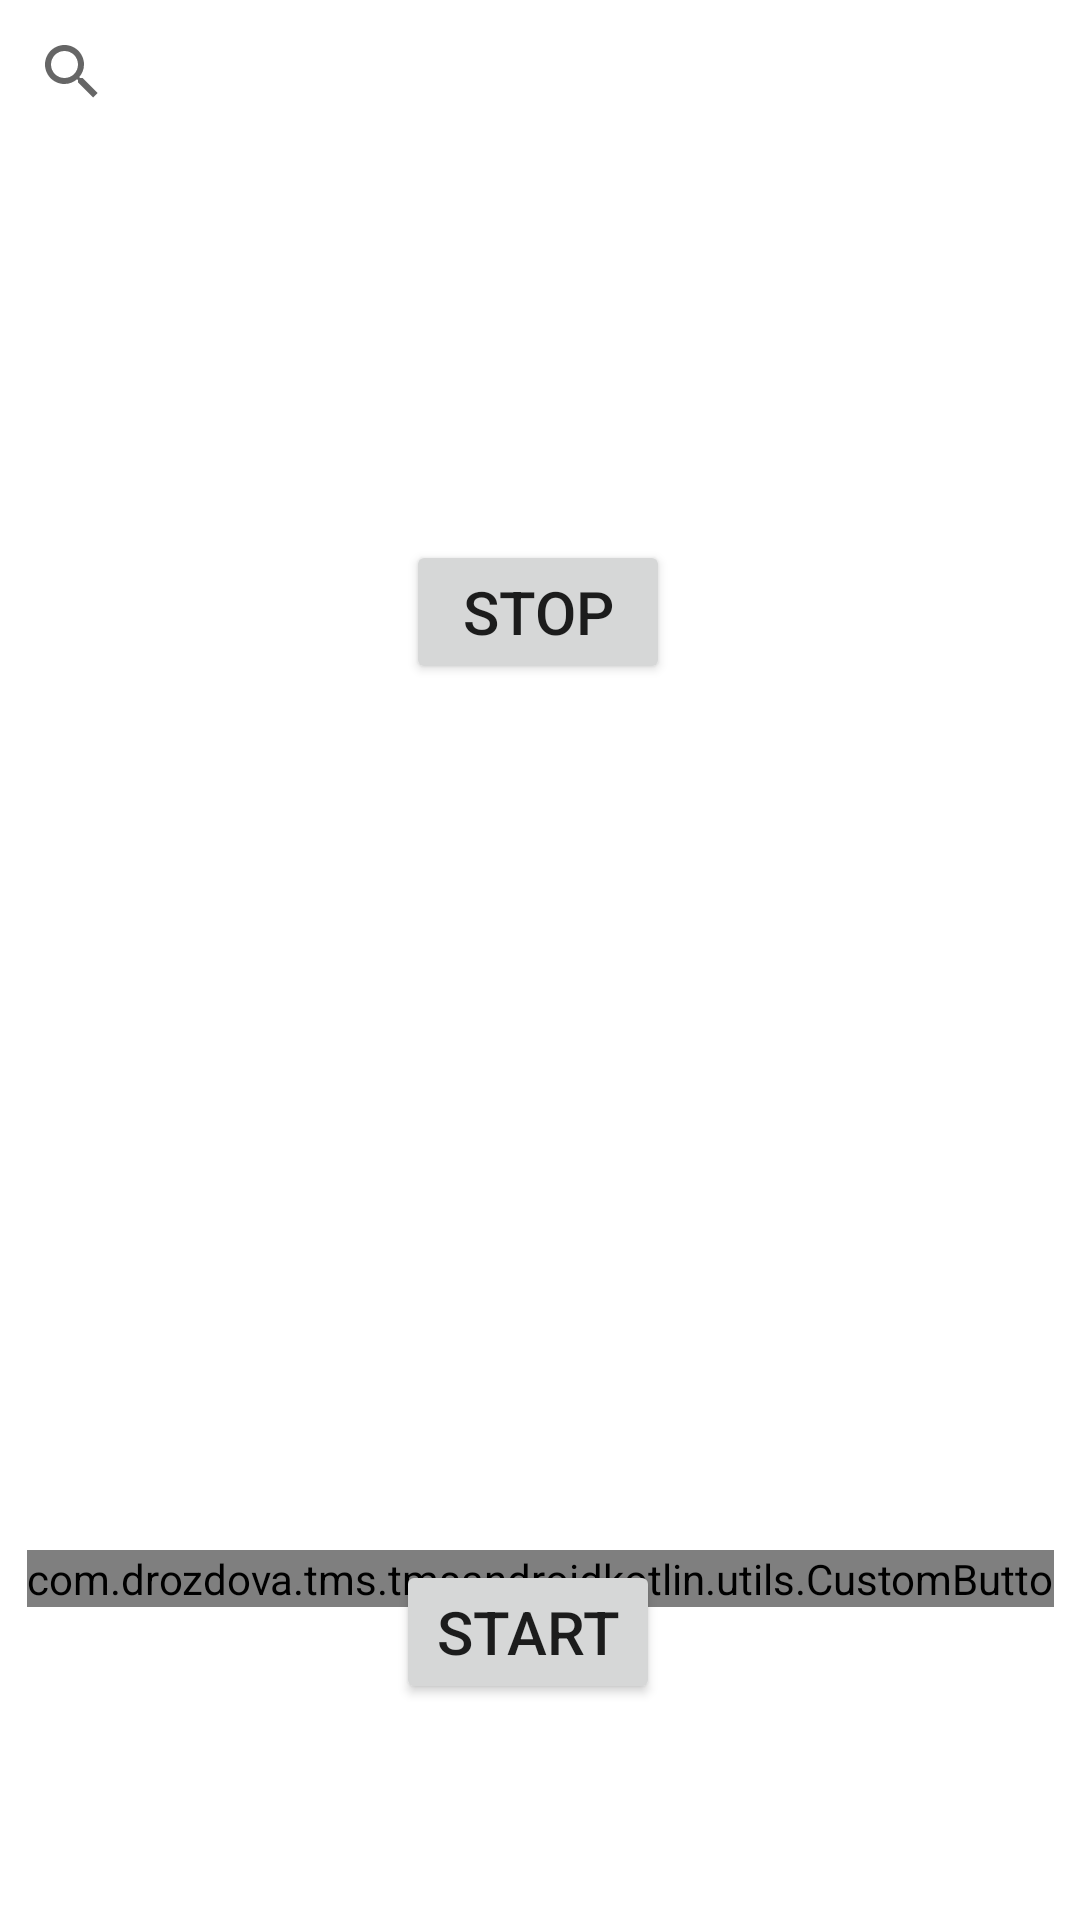

The Android layout XML behind this screen, and the referenced resources:
<!-- AndroidManifest.xml: application theme Theme.TMSAndroidKotlin -->
<!-- res/layout/fragment_search.xml -->
<?xml version="1.0" encoding="utf-8"?>
<androidx.constraintlayout.widget.ConstraintLayout xmlns:android="http://schemas.android.com/apk/res/android"
    xmlns:app="http://schemas.android.com/apk/res-auto"
    xmlns:tools="http://schemas.android.com/tools"
    android:layout_width="match_parent"
    android:layout_height="match_parent"
    tools:context=".presentation.view.home.items.SearchFragment">

    
    <SearchView
        android:id="@+id/search"
        android:layout_width="match_parent"
        android:layout_height="wrap_content"
        android:queryHint="enter description"
        app:layout_constraintEnd_toEndOf="parent"
        app:layout_constraintStart_toStartOf="parent"
        app:layout_constraintTop_toTopOf="parent" />

    <ImageView
        android:id="@+id/image"
        android:layout_width="300dp"
        android:layout_height="300dp"
        android:layout_marginTop="64dp"
        app:layout_constraintEnd_toEndOf="parent"
        app:layout_constraintHorizontal_bias="0.495"
        app:layout_constraintStart_toStartOf="parent"
        app:layout_constraintTop_toBottomOf="@+id/search" />

    <TextView
        android:id="@+id/description"
        android:layout_width="wrap_content"
        android:layout_height="wrap_content"
        android:layout_marginTop="84dp"
        android:textSize="28sp"
        android:textStyle="bold"
        app:layout_constraintEnd_toEndOf="parent"
        app:layout_constraintHorizontal_bias="0.539"
        app:layout_constraintStart_toStartOf="parent"
        app:layout_constraintTop_toBottomOf="@+id/image"
        tools:text="hdvfdjshfv" />

    <com.drozdova.tms.tmsandroidkotlin.utils.CustomButto
        android:layout_width="wrap_content"
        android:layout_height="wrap_content"
        app:layout_constraintBottom_toBottomOf="parent"
        app:layout_constraintEnd_toEndOf="parent"
        app:layout_constraintStart_toStartOf="parent"
        app:layout_constraintTop_toBottomOf="@+id/image"
        tools:ignore="SpeakableTextPresentCheck" />

    <Button
        android:id="@+id/start"
        android:layout_width="wrap_content"
        android:layout_height="wrap_content"
        android:layout_marginBottom="72dp"
        android:text="Start"
        android:textSize="20sp"
        app:layout_constraintBottom_toBottomOf="parent"
        app:layout_constraintEnd_toEndOf="parent"
        app:layout_constraintHorizontal_bias="0.485"
        app:layout_constraintStart_toStartOf="parent" />

    <Button
        android:id="@+id/stop"
        android:layout_width="wrap_content"
        android:layout_height="wrap_content"
        android:layout_marginBottom="412dp"
        android:text="stop"
        android:textSize="20sp"
        app:layout_constraintBottom_toBottomOf="parent"
        app:layout_constraintEnd_toEndOf="parent"
        app:layout_constraintHorizontal_bias="0.498"
        app:layout_constraintStart_toStartOf="parent" />


</androidx.constraintlayout.widget.ConstraintLayout>
<!-- resources referenced by this layout -->
<resources>
  <style name="Theme.TMSAndroidKotlin" parent="Theme.MaterialComponents.DayNight.DarkActionBar">
          
          <item name="colorPrimary">@color/purple_500</item>
          <item name="colorPrimaryVariant">@color/purple_700</item>
          <item name="colorOnPrimary">@color/white</item>
          
          <item name="colorSecondary">@color/teal_200</item>
          <item name="colorSecondaryVariant">@color/teal_700</item>
          <item name="colorOnSecondary">@color/black</item>
          
          <item name="android:statusBarColor" tools:targetApi="21">?attr/colorPrimaryVariant</item>
          
      </style>
  <color name="purple_500">#FF6200EE</color>
  <color name="purple_700">#FF3700B3</color>
  <color name="white">#FFFFFFFF</color>
  <color name="teal_200">#FF03DAC5</color>
  <color name="teal_700">#FF018786</color>
  <color name="black">#FF000000</color>
</resources>
